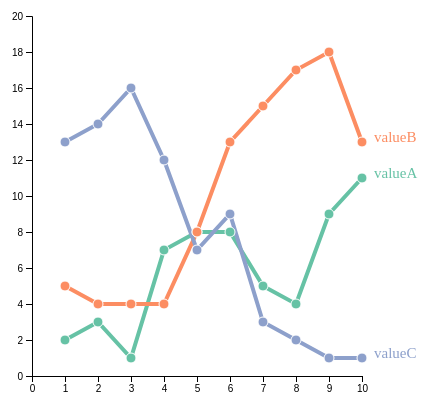
D3 v4 page, settled after 360 driven frames (6 s of simulated time); the page loaded 1 data file(s).



// set the dimensions and margins of the graph
var margin = {top: 10, right: 100, bottom: 30, left: 30},
    width = 460 - margin.left - margin.right,
    height = 400 - margin.top - margin.bottom;

// append the svg object to the body of the page
var svg = d3.select("#my_dataviz")
  .append("svg")
    .attr("width", width + margin.left + margin.right)
    .attr("height", height + margin.top + margin.bottom)
  .append("g")
    .attr("transform",
          "translate(" + margin.left + "," + margin.top + ")");

//Read the data
d3.csv("data_connectedscatter.csv", function(data) {

    // List of groups (here I have one group per column)
    var allGroup = ["valueA", "valueB", "valueC"]

    // Reformat the data: we need an array of arrays of {x, y} tuples
    var dataReady = allGroup.map( function(grpName) { // .map allows to do something for each element of the list
      return {
        name: grpName,
        values: data.map(function(d) {
          return {time: d.time, value: +d[grpName]};
        })
      };
    });
    // I strongly advise to have a look to dataReady with
    console.log(dataReady);

    // A color scale: one color for each group
    var myColor = d3.scaleOrdinal()
      .domain(allGroup)
      .range(d3.schemeSet2);

    // Add X axis --> it is a date format
    var x = d3.scaleLinear()
      .domain([0,10])
      .range([ 0, width ]);
    svg.append("g")
      .attr("transform", "translate(0," + height + ")")
      .call(d3.axisBottom(x));

    // Add Y axis
    var y = d3.scaleLinear()
      .domain( [0,20])
      .range([ height, 0 ]);
    svg.append("g")
      .call(d3.axisLeft(y));

    // Add the lines
    var line = d3.line()
      .x(function(d) { return x(+d.time) })
      .y(function(d) { return y(+d.value) })
    svg.selectAll("myLines")
      .data(dataReady)
      .enter()
      .append("path")
        .attr("d", function(d){ return line(d.values) } )
        .attr("stroke", function(d){ return myColor(d.name) })
        .style("stroke-width", 4)
        .style("fill", "none");

    // Add the points
    svg
      // First we need to enter in a group
      .selectAll("myDots")
      .data(dataReady)
      .enter()
        .append('g')
        .style("fill", function(d){ return myColor(d.name) })
      // Second we need to enter in the 'values' part of this group
      .selectAll("myPoints")
      .data(function(d){ return d.values })
      .enter()
      .append("circle")
        .attr("cx", function(d) { return x(d.time) } )
        .attr("cy", function(d) { return y(d.value) } )
        .attr("r", 5)
        .attr("stroke", "white");

    // Add a legend at the end of each line
    svg
      .selectAll("myLabels")
      .data(dataReady)
      .enter()
        .append('g')
        .append("text")
          .datum(function(d) { return {name: d.name, value: d.values[d.values.length - 1]}; }) // keep only the last value of each time series
          .attr("transform", function(d) { return "translate(" + x(d.value.time) + "," + y(d.value.value) + ")"; }) // Put the text at the position of the last point
          .attr("x", 12) // shift the text a bit more right
          .text(function(d) { return d.name; })
          .style("fill", function(d){ return myColor(d.name) })
          .style("font-size", 15);

})




### data: data_connectedscatter.csv
time, valueA, valueB, valueC
1, 2, 5, 13
2, 3, 4, 14
3, 1, 4, 16
4, 7, 4, 12
5, 8, 8, 7
6, 8, 13, 9
7, 5, 15, 3
8, 4, 17, 2
9, 9, 18, 1
10, 11, 13, 1